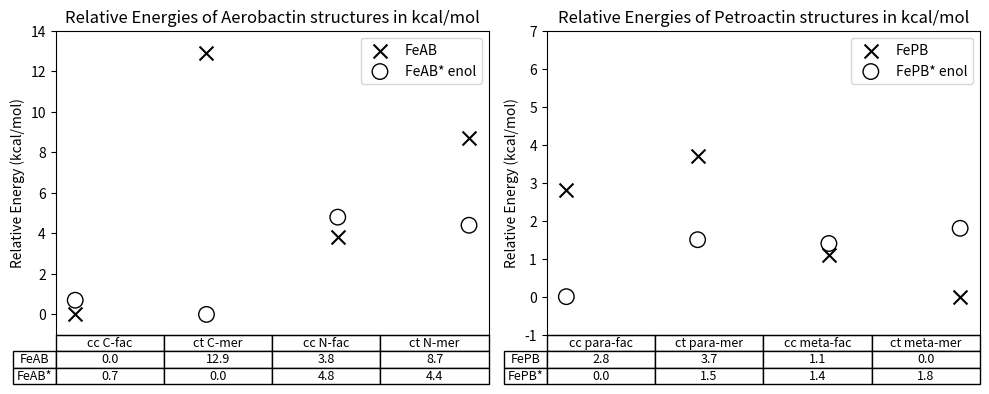

Python code for this plot:
import matplotlib.pyplot as plt
import numpy as np
plt.rcParams['figure.dpi'] = 600


# Example data (you should replace this with your actual data)
molecules1 = ['cc C-fac', 'ct C-mer', 'cc N-fac', 'ct N-mer']
series1_energies = [0, 12.9, 3.8, 8.7]
series2_energies = [0.7, 0, 4.8, 4.4]

molecules2 = ['cc para-fac', 'ct para-mer', 'cc meta-fac', 'ct meta-mer']
series3_energies = np.array([2.8, 3.7, 1.1, 0])
series4_energies = np.array([0, 1.5, 1.4, 1.8])
#series5_energies = [ , , , ]

# Create subplots with 1 row and 2 columns
fig, (ax1, ax2) = plt.subplots(1, 2, figsize=(10, 4))


# Plot the first scatter plot in the first subplot
ax1.scatter(molecules1, series1_energies, label='FeAB', color='black', marker='x', s=100)
ax1.scatter(molecules1, series2_energies, label='FeAB* enol', facecolors='none', marker='o', edgecolors='black', s=125)
#ax1.scatter(np.arange(len(molecules1)), series3_energies, label='FeAB* keto', color='orange', marker='_', s=600)
ax1.set_title('Relative Energies of Aerobactin structures in kcal/mol')
#ax1.set_xlabel('Conformation')
ax1.set_ylabel('Relative Energy (kcal/mol)')
ax1.set_xticks([])
ax1.set_xticklabels([])
ax1.set_ylim(-1.0, 14.0)
ax1.legend()


cell_text1 = np.array([series1_energies,
             series2_energies])

rows1 = ('FeAB', 'FeAB*')

the_table = ax1.table(cellText=cell_text1,
                      rowLabels=rows1,
                      colLabels=molecules1,
                      loc='bottom',
                      cellLoc = 'center', rowLoc = 'center')

the_table.auto_set_font_size(False)
the_table.set_fontsize(9)

# Plot the second scatter plot in the second subplot
ax2.scatter(molecules2, series3_energies, label='FePB', color='black', marker='x', s=100)
ax2.scatter(molecules2, series4_energies, label='FePB* enol', facecolors='none', marker='o', edgecolors='black', s=125)
#axs[1].scatter(np.arange(len(molecules2)), series5_energies, label='FePB* keto', color='orange', marker='_', s=600)
ax2.set_title('Relative Energies of Petroactin structures in kcal/mol')
#ax2.set_xlabel('Conformations')
ax2.set_ylabel('Relative Energy (kcal/mol)')
ax2.set_xticks([])
ax2.set_xticklabels([])
ax2.set_ylim(-1.0, 7.0)
ax2.legend()

cell_text2 = np.array([series3_energies,
             series4_energies])

rows2 = ('FePB', 'FePB*')

the_table = ax2.table(cellText=cell_text2,
                      rowLabels=rows2,
                      colLabels=molecules2,
                      loc='bottom',
                      cellLoc = 'center', rowLoc = 'center')

the_table.auto_set_font_size(False)
the_table.set_fontsize(9)

plt.subplots_adjust(left=0.2, bottom=0.2)

# Adjust layout for better spacing
plt.tight_layout()

# Show the plot
plt.show()